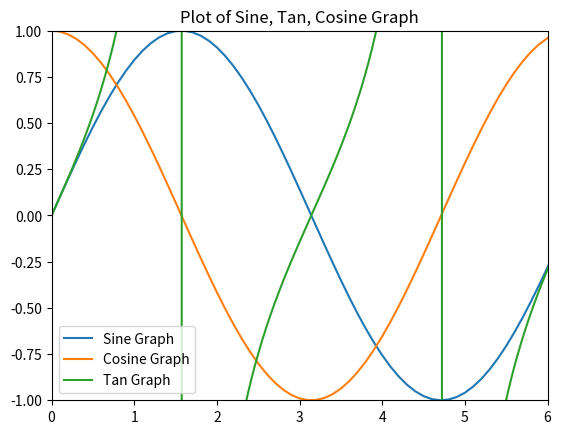

Here is the Python script that generated this plot:
# [redacted]
# [redacted]
# I used this website as a resource for help: https://www.tutorialspoint.com/numpy/numpy_matplotlib.htm

import numpy as np
from matplotlib import pyplot as plt

x = np.arange(0, 2 * np.pi, 0.1)
y_sin = np.sin(x)
y_cos = np.cos(x)
tan_x = np.linspace(-2*np.pi, 2*np.pi, 1000)
tan_y = np.tan(tan_x)
plt.title("Plot of Sine, Tan, Cosine Graph")
plt.plot(x, y_sin, label = "Sine Graph")
plt.plot(x, y_cos, label = "Cosine Graph")
plt.plot(tan_x, tan_y, label = "Tan Graph")
plt.legend(loc = "lower left")
plt.ylim([-1,1])
plt.xlim([0,6])
plt.show()
